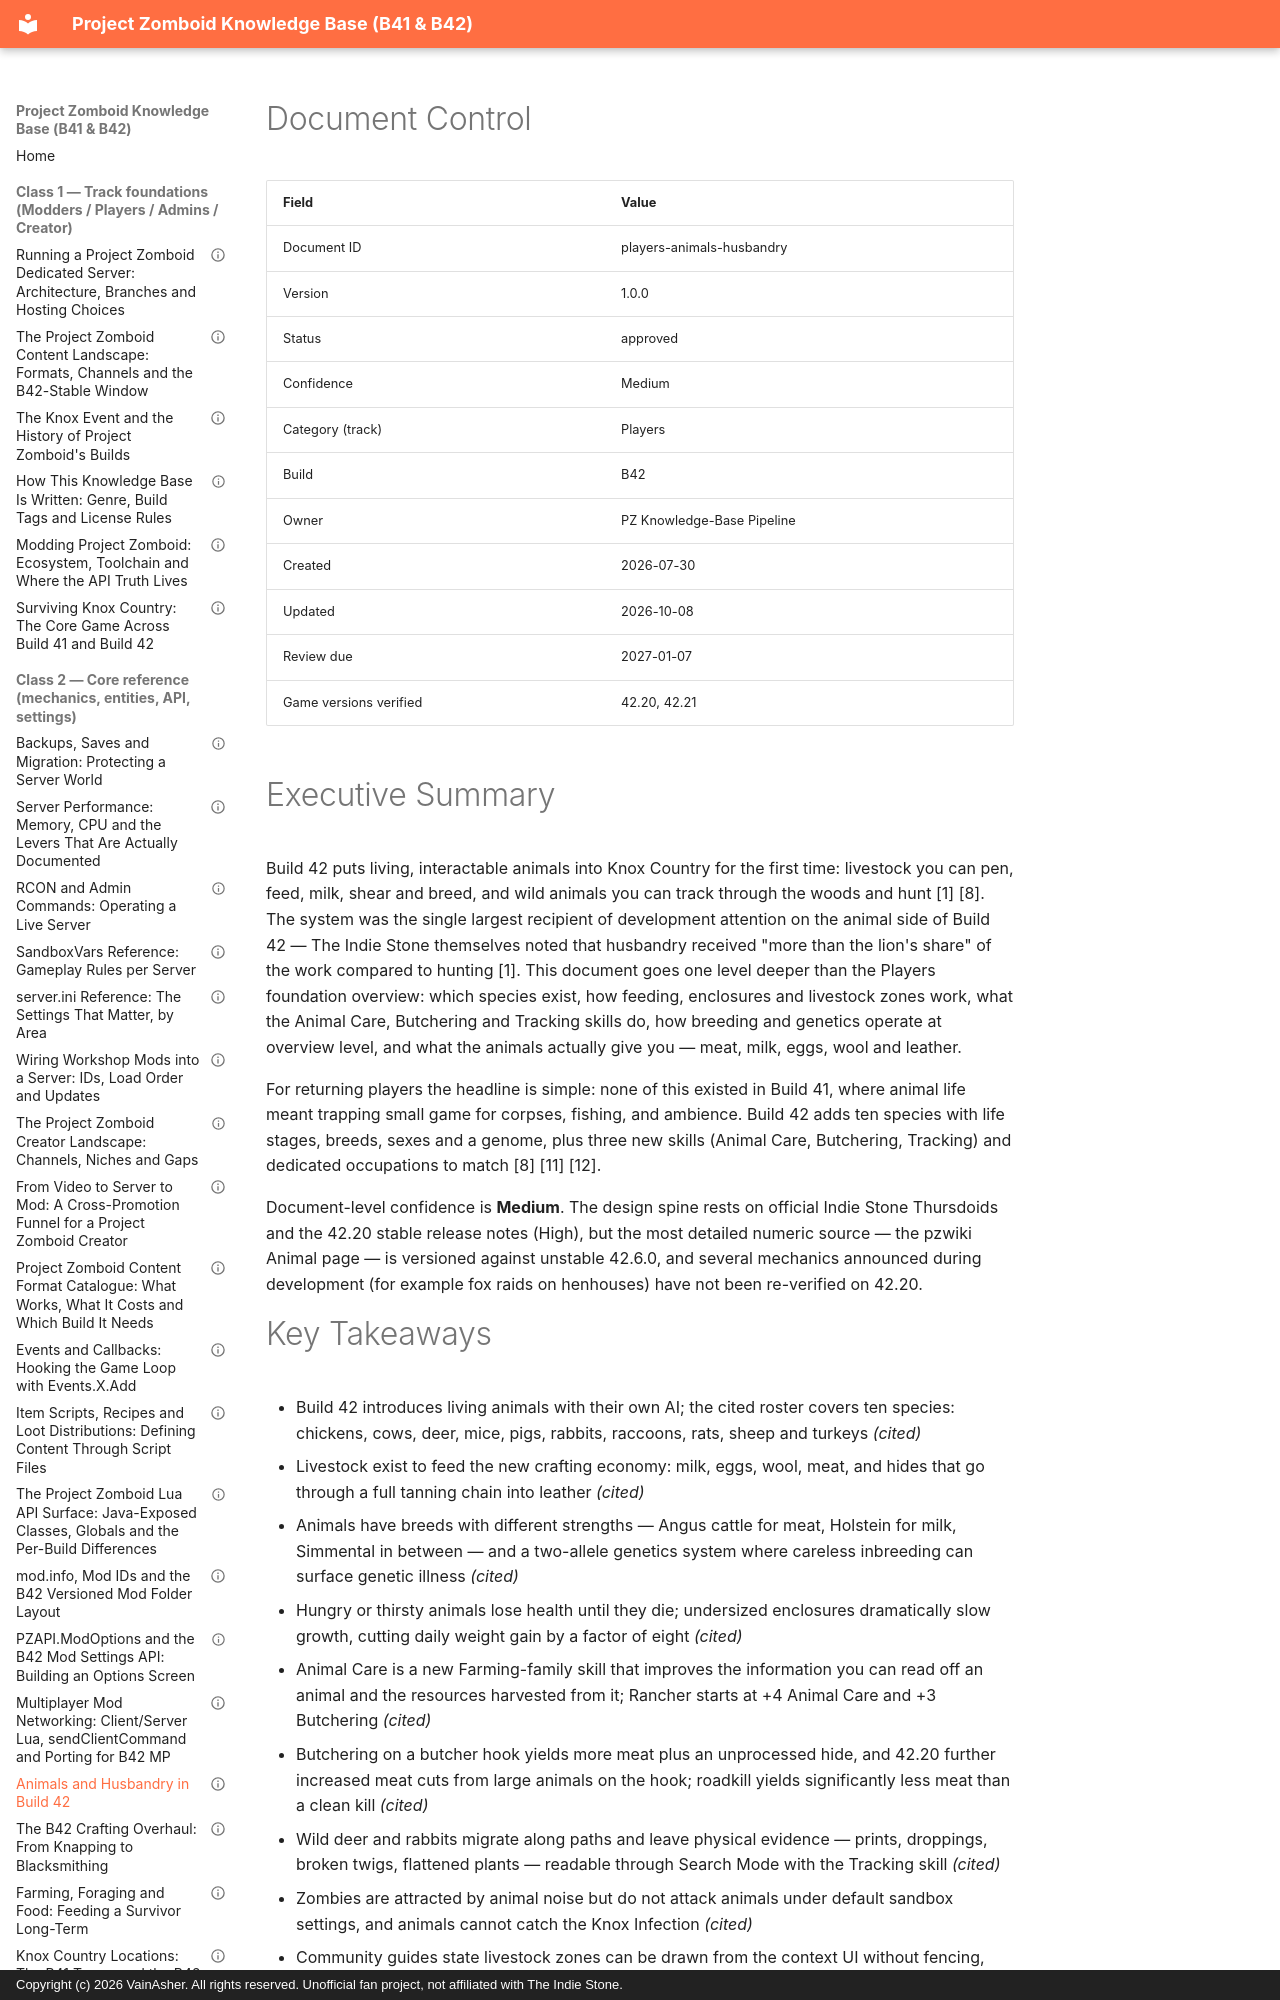

repository: VainAsher/project-zomboid-kb · page: players/players-animals-husbandry/index.html · generator: mkdocs · copyright: Copyright (c) 2026 VainAsher. All rights reserved. Unofficial fan project, not affiliated with The Indie Stone.

---
id: players-animals-husbandry
title: "Animals and Husbandry in Build 42"
version: 1.0.0
status: approved
confidence: Medium
category: Players
topic: "Animals & husbandry"
build: B42
document_type: reference
created: 2026-07-30
updated: 2026-10-08
review_due: 2027-01-07
sources_verified: 2026-10-07
supersedes: null
related: [players-foundation, players-skills-xp, players-crafting-chains, players-traits-occupations, meta-style-guide]
tags: [players, animals, husbandry, animal-care, butchering, tracking, breeding, genetics, hunting, build-42]
game_versions_verified: ["42.20", "42.21"]
---

# Document Control

| Field | Value |
|-------|-------|
| Document ID | players-animals-husbandry |
| Version | 1.0.0 |
| Status | approved |
| Confidence | Medium |
| Category (track) | Players |
| Build | B42 |
| Owner | PZ Knowledge-Base Pipeline |
| Created | 2026-07-30 |
| Updated | 2026-10-08 |
| Review due | 2027-01-07 |
| Game versions verified | 42.20, 42.21 |

# Executive Summary

Build 42 puts living, interactable animals into Knox Country for the first time: livestock you can pen, feed, milk, shear and breed, and wild animals you can track through the woods and hunt [1] [8]. The system was the single largest recipient of development attention on the animal side of Build 42 — The Indie Stone themselves noted that husbandry received "more than the lion's share" of the work compared to hunting [1]. This document goes one level deeper than the Players foundation overview: which species exist, how feeding, enclosures and livestock zones work, what the Animal Care, Butchering and Tracking skills do, how breeding and genetics operate at overview level, and what the animals actually give you — meat, milk, eggs, wool and leather.

For returning players the headline is simple: none of this existed in Build 41, where animal life meant trapping small game for corpses, fishing, and ambience. Build 42 adds ten species with life stages, breeds, sexes and a genome, plus three new skills (Animal Care, Butchering, Tracking) and dedicated occupations to match [8] [11] [12].

Document-level confidence is **Medium**. The design spine rests on official Indie Stone Thursdoids and the 42.20 stable release notes (High), but the most detailed numeric source — the pzwiki Animal page — is versioned against unstable 42.6.0, and several mechanics announced during development (for example fox raids on henhouses) have not been re-verified on 42.20.

# Key Takeaways

- Build 42 introduces living animals with their own AI; the cited roster covers ten species: chickens, cows, deer, mice, pigs, rabbits, raccoons, rats, sheep and turkeys *(cited)*
- Livestock exist to feed the new crafting economy: milk, eggs, wool, meat, and hides that go through a full tanning chain into leather *(cited)*
- Animals have breeds with different strengths — Angus cattle for meat, Holstein for milk, Simmental in between — and a two-allele genetics system where careless inbreeding can surface genetic illness *(cited)*
- Hungry or thirsty animals lose health until they die; undersized enclosures dramatically slow growth, cutting daily weight gain by a factor of eight *(cited)*
- Animal Care is a new Farming-family skill that improves the information you can read off an animal and the resources harvested from it; Rancher starts at +4 Animal Care and +3 Butchering *(cited)*
- Butchering on a butcher hook yields more meat plus an unprocessed hide, and 42.20 further increased meat cuts from large animals on the hook; roadkill yields significantly less meat than a clean kill *(cited)*
- Wild deer and rabbits migrate along paths and leave physical evidence — prints, droppings, broken twigs, flattened plants — readable through Search Mode with the Tracking skill *(cited)*
- Zombies are attracted by animal noise but do not attack animals under default sandbox settings, and animals cannot catch the Knox Infection *(cited)*
- Community guides state livestock zones can be drawn from the context UI without fencing, and some describe a "Tame" interaction — neither is confirmed by a primary source *(community, unverified)*
